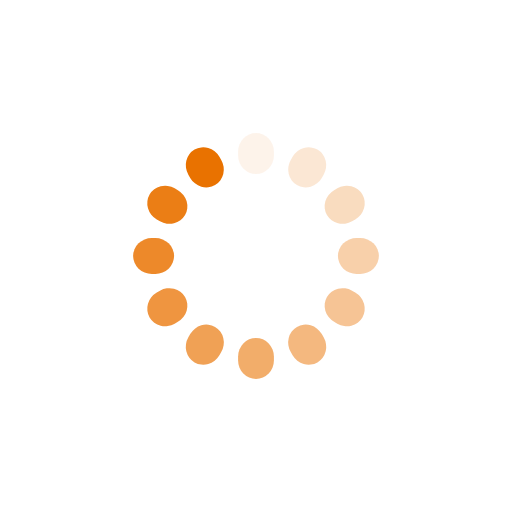
t = 0.00 s
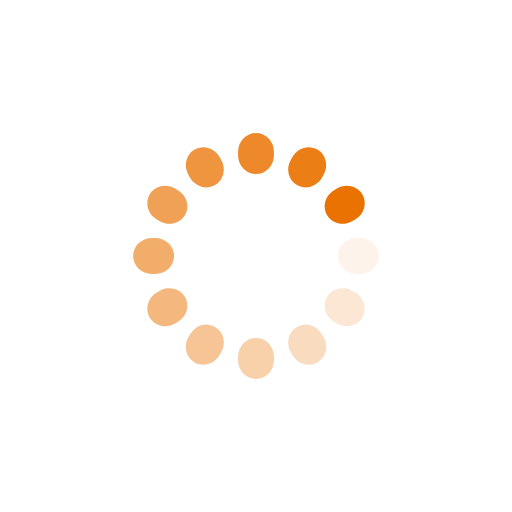
t = 0.25 s
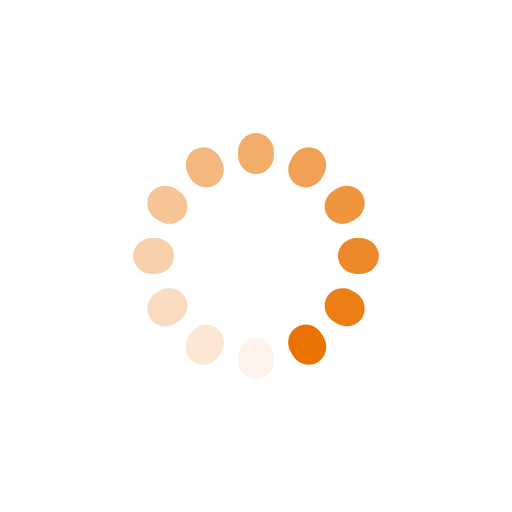
t = 0.50 s
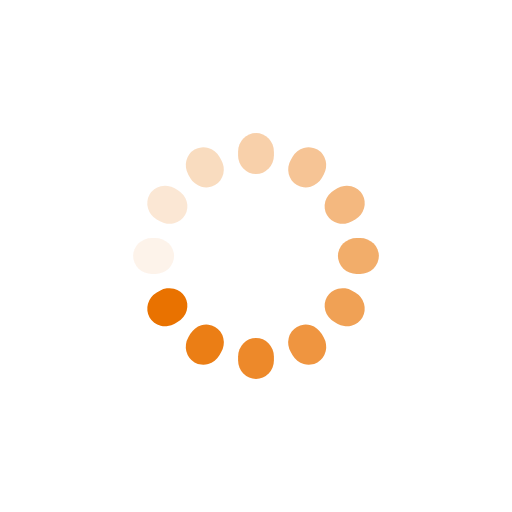
t = 0.75 s

The animated SVG that drew these frames (rendered in a browser with its animation timeline set to each time). Animation: 12 SMIL elements (animate=12); one cycle of 1.00 s, repeats indefinitely.

<svg class="lds-spinner" width="200px"  height="200px"  xmlns="http://www.w3.org/2000/svg" xmlns:xlink="http://www.w3.org/1999/xlink" viewBox="0 0 100 100" preserveAspectRatio="xMidYMid" style="background: none;"><g transform="rotate(0 50 50)">
  <rect x="46.5" y="26" rx="6.51" ry="3.64" width="7" height="8" fill="#e97200">
    <animate attributeName="opacity" values="1;0" keyTimes="0;1" dur="1s" begin="-0.9166666666666666s" repeatCount="indefinite"></animate>
  </rect>
</g><g transform="rotate(30 50 50)">
  <rect x="46.5" y="26" rx="6.51" ry="3.64" width="7" height="8" fill="#e97200">
    <animate attributeName="opacity" values="1;0" keyTimes="0;1" dur="1s" begin="-0.8333333333333334s" repeatCount="indefinite"></animate>
  </rect>
</g><g transform="rotate(60 50 50)">
  <rect x="46.5" y="26" rx="6.51" ry="3.64" width="7" height="8" fill="#e97200">
    <animate attributeName="opacity" values="1;0" keyTimes="0;1" dur="1s" begin="-0.75s" repeatCount="indefinite"></animate>
  </rect>
</g><g transform="rotate(90 50 50)">
  <rect x="46.5" y="26" rx="6.51" ry="3.64" width="7" height="8" fill="#e97200">
    <animate attributeName="opacity" values="1;0" keyTimes="0;1" dur="1s" begin="-0.6666666666666666s" repeatCount="indefinite"></animate>
  </rect>
</g><g transform="rotate(120 50 50)">
  <rect x="46.5" y="26" rx="6.51" ry="3.64" width="7" height="8" fill="#e97200">
    <animate attributeName="opacity" values="1;0" keyTimes="0;1" dur="1s" begin="-0.5833333333333334s" repeatCount="indefinite"></animate>
  </rect>
</g><g transform="rotate(150 50 50)">
  <rect x="46.5" y="26" rx="6.51" ry="3.64" width="7" height="8" fill="#e97200">
    <animate attributeName="opacity" values="1;0" keyTimes="0;1" dur="1s" begin="-0.5s" repeatCount="indefinite"></animate>
  </rect>
</g><g transform="rotate(180 50 50)">
  <rect x="46.5" y="26" rx="6.51" ry="3.64" width="7" height="8" fill="#e97200">
    <animate attributeName="opacity" values="1;0" keyTimes="0;1" dur="1s" begin="-0.4166666666666667s" repeatCount="indefinite"></animate>
  </rect>
</g><g transform="rotate(210 50 50)">
  <rect x="46.5" y="26" rx="6.51" ry="3.64" width="7" height="8" fill="#e97200">
    <animate attributeName="opacity" values="1;0" keyTimes="0;1" dur="1s" begin="-0.3333333333333333s" repeatCount="indefinite"></animate>
  </rect>
</g><g transform="rotate(240 50 50)">
  <rect x="46.5" y="26" rx="6.51" ry="3.64" width="7" height="8" fill="#e97200">
    <animate attributeName="opacity" values="1;0" keyTimes="0;1" dur="1s" begin="-0.25s" repeatCount="indefinite"></animate>
  </rect>
</g><g transform="rotate(270 50 50)">
  <rect x="46.5" y="26" rx="6.51" ry="3.64" width="7" height="8" fill="#e97200">
    <animate attributeName="opacity" values="1;0" keyTimes="0;1" dur="1s" begin="-0.16666666666666666s" repeatCount="indefinite"></animate>
  </rect>
</g><g transform="rotate(300 50 50)">
  <rect x="46.5" y="26" rx="6.51" ry="3.64" width="7" height="8" fill="#e97200">
    <animate attributeName="opacity" values="1;0" keyTimes="0;1" dur="1s" begin="-0.08333333333333333s" repeatCount="indefinite"></animate>
  </rect>
</g><g transform="rotate(330 50 50)">
  <rect x="46.5" y="26" rx="6.51" ry="3.64" width="7" height="8" fill="#e97200">
    <animate attributeName="opacity" values="1;0" keyTimes="0;1" dur="1s" begin="0s" repeatCount="indefinite"></animate>
  </rect>
</g></svg>